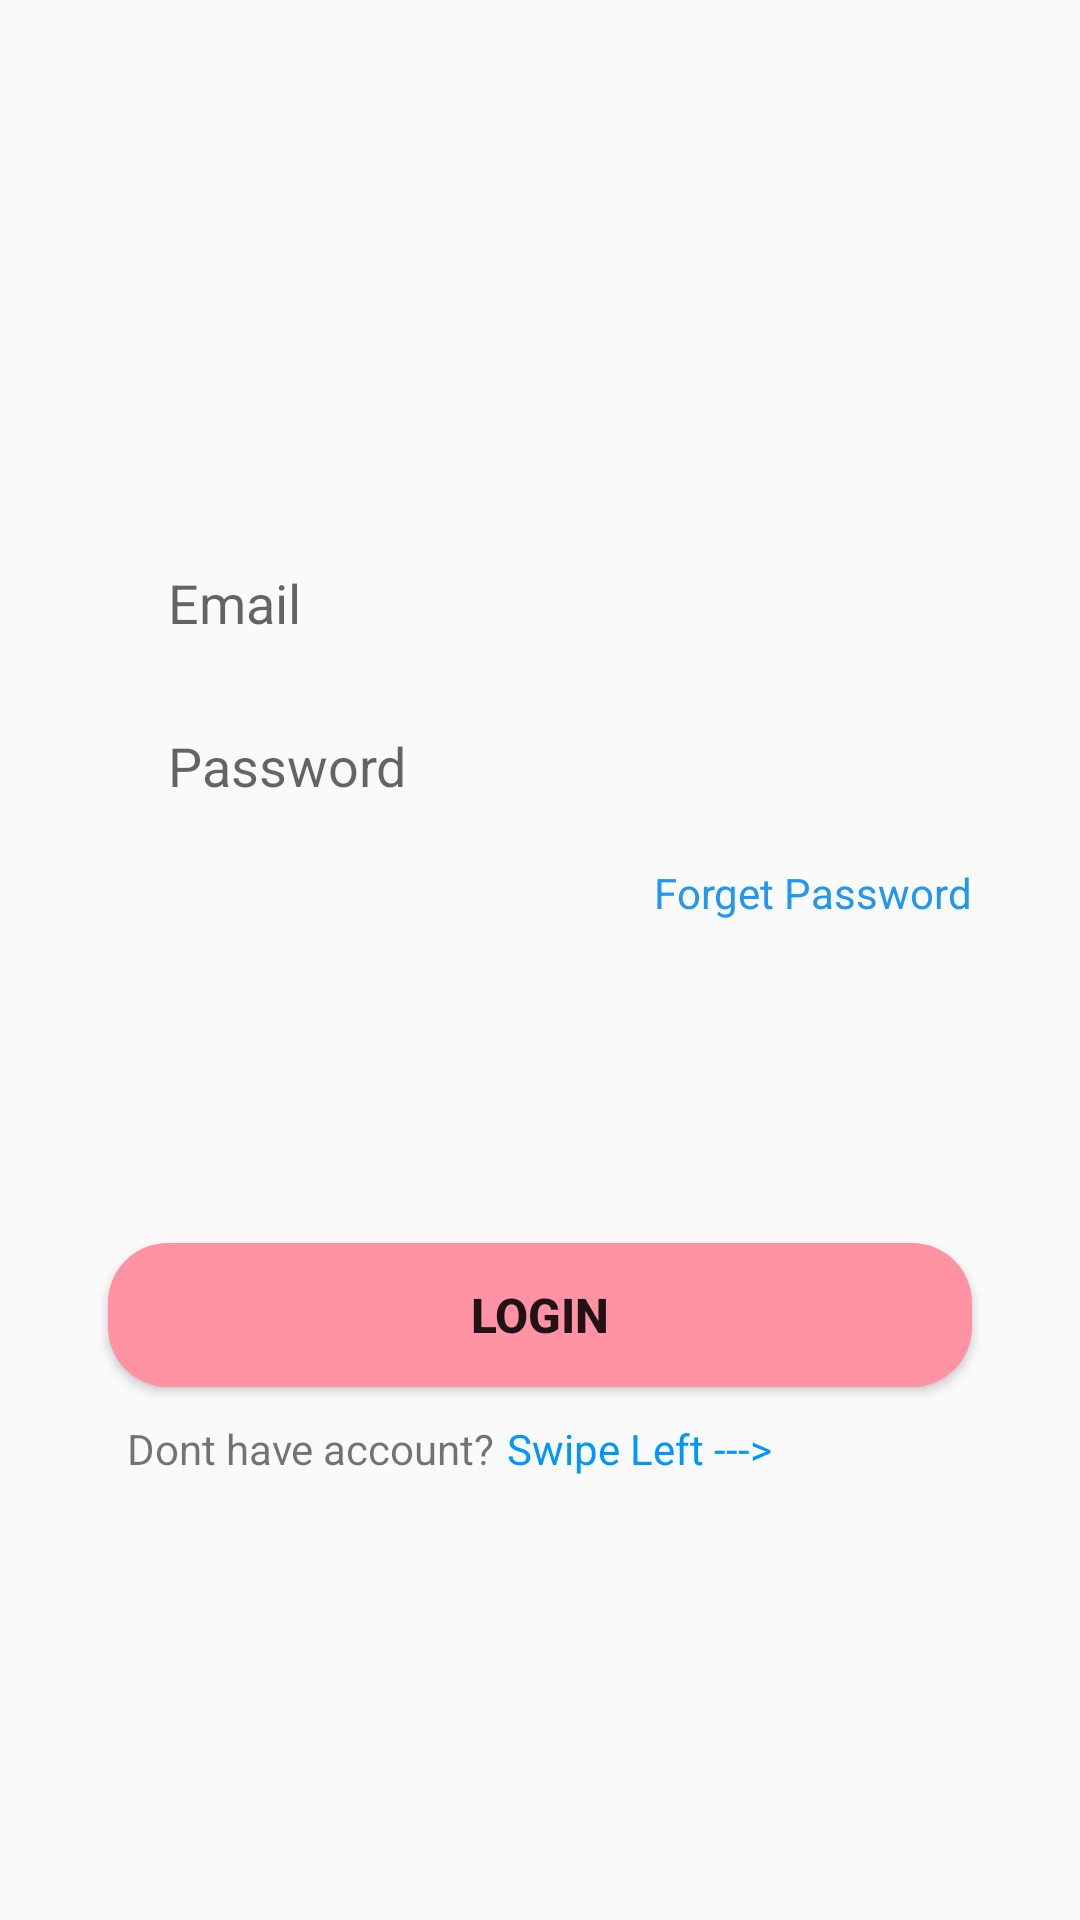

The Android layout XML behind this screen, and the referenced resources:
<!-- AndroidManifest.xml: application theme Theme.FoodWar -->
<!-- res/layout/login_tab_fragment.xml -->
<?xml version="1.0" encoding="utf-8"?>
<androidx.constraintlayout.widget.ConstraintLayout xmlns:android="http://schemas.android.com/apk/res/android"
    xmlns:tools="http://schemas.android.com/tools"
    android:layout_width="match_parent"
    android:layout_height="match_parent"
    xmlns:app="http://schemas.android.com/apk/res-auto">

    <EditText
        android:id="@+id/email"
        android:layout_width="0dp"
        android:layout_height="wrap_content"

        app:layout_constraintWidth_percent=".8"
        app:layout_constraintVertical_bias=".3"
android:background="@drawable/edit_text_bg"
        app:layout_constraintHorizontal_bias=".5"

        android:hint="Email"
        android:paddingLeft="20dp"
        android:paddingTop="10dp"
     android:paddingBottom="10dp"



        app:layout_constraintBottom_toBottomOf="parent"
        app:layout_constraintEnd_toEndOf="parent"
        app:layout_constraintStart_toStartOf="parent"
        app:layout_constraintTop_toTopOf="parent" />

    <EditText
        android:id="@+id/password"
        android:layout_width="0dp"
        android:layout_height="wrap_content"

        android:hint="Password"
        android:paddingLeft="20dp"
        android:background="@drawable/edit_text_bg"

        android:paddingTop="10dp"
        android:paddingBottom="10dp"

        android:layout_marginTop="10dp"
        app:layout_constraintBottom_toBottomOf="parent"
        app:layout_constraintEnd_toEndOf="parent"


        app:layout_constraintStart_toStartOf="parent"
        app:layout_constraintTop_toBottomOf="@+id/email"
        app:layout_constraintVertical_bias="0"
        app:layout_constraintWidth_percent=".8" />














    <ImageButton
        android:id="@+id/show_password_button"
        android:layout_width="62dp"
        android:layout_height="48dp"
        android:background="?selectableItemBackgroundBorderless"

        android:scaleType="fitCenter"
        android:src="@drawable/ic_hide_password"
        app:layout_constraintEnd_toEndOf="@id/password"


        app:layout_constraintTop_toTopOf="@id/password"
        />

    <Button
        android:id="@+id/login_btn"
        android:layout_width="0dp"
        android:layout_height="wrap_content"
        android:text="Login"
        android:textSize="16sp"
        android:textStyle="bold"
        app:layout_constraintBottom_toBottomOf="parent"

        android:background="@drawable/button_bg"

        app:layout_constraintEnd_toEndOf="parent"
        app:layout_constraintStart_toStartOf="parent"
        app:layout_constraintTop_toTopOf="parent"
        app:layout_constraintVertical_bias=".7"
        app:layout_constraintWidth_percent=".8" />

    <TextView
        android:id="@+id/textView_price"
        android:layout_width="wrap_content"

        android:layout_height="wrap_content"

        android:text="Dont have account?"
        app:layout_constraintBottom_toBottomOf="parent"
        app:layout_constraintEnd_toEndOf="parent"
        app:layout_constraintHorizontal_bias="0.179"
        app:layout_constraintStart_toStartOf="parent"
        app:layout_constraintTop_toBottomOf="@+id/login_btn"
        app:layout_constraintVertical_bias="0.069" />

    <TextView
        android:id="@+id/tv_signUp"
        android:layout_width="wrap_content"
        android:layout_height="wrap_content"
        android:text="Swipe Left --->"
        android:textColor="#0096FF"
        app:layout_constraintBottom_toBottomOf="parent"
        app:layout_constraintEnd_toEndOf="parent"
        app:layout_constraintHorizontal_bias="0.037"
        app:layout_constraintStart_toEndOf="@+id/textView_price"
        app:layout_constraintTop_toBottomOf="@+id/login_btn"
        app:layout_constraintVertical_bias="0.069" />

    <TextView
        android:id="@+id/forget_pass"
        android:layout_width="wrap_content"
        android:layout_height="wrap_content"
        android:text="Forget Password"
     android:textColor="#2196f3"
        app:layout_constraintBottom_toBottomOf="parent"
        app:layout_constraintEnd_toEndOf="@+id/password"
        app:layout_constraintHorizontal_bias="1.0"
        app:layout_constraintStart_toStartOf="parent"
        app:layout_constraintTop_toBottomOf="@+id/password"
        app:layout_constraintVertical_bias="0.031" />


</androidx.constraintlayout.widget.ConstraintLayout>
<!-- resources referenced by this layout -->
<resources>
  <color name="white">#FFFFFFFF</color>
  <!-- drawable button_bg (drawable) -->
  <?xml version="1.0" encoding="utf-8"?>
  <shape xmlns:android="http://schemas.android.com/apk/res/android">
  
      <corners android:radius="20dp"/>
  
      <solid android:color="#ff93a3"/>
  
  </shape>
  <style name="Theme.FoodWar" parent="Theme.AppCompat.Light.NoActionBar">
          
          <item name="windowActionBar">false</item>
          <item name="colorPrimary">@color/purple_500</item>
          <item name="colorPrimaryVariant">@color/purple_700</item>
          <item name="colorOnPrimary">@color/white</item>
          
          <item name="colorSecondary">@color/teal_200</item>
          <item name="colorSecondaryVariant">@color/teal_700</item>
          <item name="colorOnSecondary">@color/black</item>
          
          <item name="android:statusBarColor">?attr/colorPrimaryVariant</item>
          
      </style>
  <color name="purple_500">#FF6200EE</color>
  <color name="purple_700">#FF3700B3</color>
  <color name="teal_200">#FF03DAC5</color>
  <color name="teal_700">#FF018786</color>
  <color name="black">#FF000000</color>
</resources>
